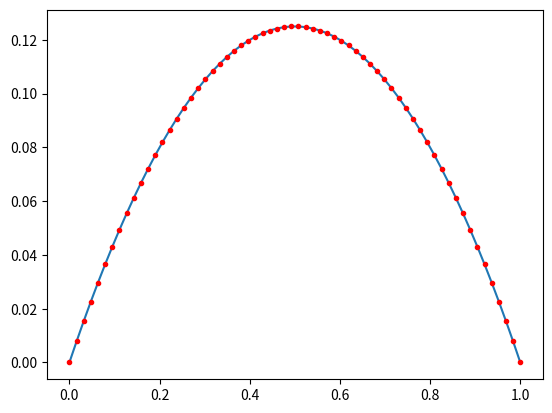

Write the Python code that produced this figure. (Note: this script raises an exception after producing the figure.)
#!git clone https://github.com/dpeschka/NumFluids.git
#!ls NumFluids

import numpy as np
from scipy import sparse
from scipy.sparse.linalg import spsolve
import matplotlib.pyplot as plt

def generate_elements1D(x):
    npo = x.size                            # number of points
    ne = npo-1                              # number of elements
    a = np.arange(0, npo-1).reshape((-1, 1))
    b = np.arange(1, npo).reshape((-1, 1))
    e1 = np.concatenate((a, b), axis=1)      # element specificiation
    return ne, npo, e1

def generate_transformation1D(k, e1, x):
    dx = x[e1[k, 1]]-x[e1[k, 0]]            # length of k-th interval
    Fdet = dx                             # determinant
    Finv = 1/dx                             # inverse transformation
    return Fdet, Finv

def local_mass1D(Fdet):
    return np.array(((1./3, 1./6), (1./6, 1./3)))*Fdet

def local_stiff1D(Fdet, Finv):
    G = np.array(Finv)
    sloc = np.zeros((2, 2))
    sloc[0, 0] = G.T.dot(G.dot(Fdet))
    sloc[0, 1] = - G.T.dot(G.dot(Fdet))
    sloc[1, 0] = sloc[0, 1]
    sloc[1, 1] = sloc[0, 0]
    return sloc

# FEM MATLAB sample code
N     = 64                           # 1D: number of points
nphi  =  2                           # P1: 2 local basis functions
x     = np.linspace(0, 1, N)         # array of points

ne, npo, e1 = generate_elements1D(x) # generate mesh
localtoglobal1DP1 = e1               # could it be this simple? why?

# assemble matrices
ii = np.zeros((ne, nphi**2))         # sparse i-index
jj = np.zeros((ne, nphi**2))         # sparse j-index
aa = np.zeros((ne, nphi**2))         # entry of Galerkin matrix
bb = np.zeros((ne, nphi**2))         # entry in mass-matrix (to build rhs)

for k in np.arange(0, ne):
    Fdet, Finv = generate_transformation1D(k, e1, x)  # compute trafo
    
    # build local matrices (mass, stiffness, ...)
    sloc = local_stiff1D(Fdet, Finv)  # element stiffness matrix
    mloc = local_mass1D(Fdet)         # element mass matrix
    
    # compute i,j indices of the global matrix
    dofs = localtoglobal1DP1[k, :]
    ii[k, :] = [dofs[0], dofs[1], dofs[0], dofs[1]]  # local-to-global
    jj[k, :] = [dofs[0], dofs[0], dofs[1], dofs[1]]  # local-to-global
    
    # compute a(i,j) values of the global matrix      
    aa[k, :] = sloc.flatten(order="F")
    bb[k, :] = mloc.flatten(order="F")

A = sparse.csr_matrix((aa.flatten(order="F"), (ii.flatten(
    order="F"), jj.flatten(order="F"))), shape=(N, N))
M = sparse.csr_matrix((bb.flatten(order="F"), (ii.flatten(
    order="F"), jj.flatten(order="F"))), shape=(N, N))

# build rhs and take into account Dirichlet bcs, solve, plot
rhs = M.dot(np.ones(N))
u = np.zeros(N)
u[1:-1] = spsolve(A[1:-1, 1:-1], rhs[1:-1])

# plot solution
plt.figure()
plt.plot(x, u,x, x*(1-x)/2, 'r.')
plt.show()

import numpy as np
from scipy import sparse
from scipy.sparse.linalg import spsolve
import matplotlib.pyplot as plt
from mpl_toolkits.mplot3d import Axes3D

from readtria import readtria

def generate_transformation2D(k, e2, x, y):
    dx1 = x[e2[k, 1]]-x[e2[k, 0]]
    dy1 = y[e2[k, 1]]-y[e2[k, 0]]

    dx2 = x[e2[k, 2]]-x[e2[k, 0]]
    dy2 = y[e2[k, 2]]-y[e2[k, 0]]

    # determinant on each triangle
    Fdet = dx1*dy2 - dx2*dy1

    # transformation Jacobian on each triangle
    Finv = np.zeros((2, 2))
    Finv[0, 0] =  dy2 / Fdet
    Finv[0, 1] = -dx2 / Fdet
    Finv[1, 0] = -dy1 / Fdet
    Finv[1, 1] =  dx1 / Fdet

    return Fdet, Finv


def local_stiff2D(Fdet, Finv):
    gradphi = np.array([[-1, -1], [1, 0], [0, 1]])
    dphi    = gradphi.dot(Finv)
    S = 1/2*(dphi[:, 0].reshape(-1, 1).dot(dphi[:, 0].reshape(1, -1)) +
             dphi[:, 1].reshape(-1, 1).dot(dphi[:, 1].reshape(1, -1)))*Fdet
    return S

def local_mass2D(Fdet):
    return Fdet*np.array([[1, 1/2, 1/2], [1/2, 1, 1/2], [1/2, 1/2, 1]])/12

# FEM Python sample code
x, y, npo, ne, e2, idp, ide = readtria('../meshes/cheese')  # read mesh from file
localtoglobal2DP1           = e2                  # could it be this simple? why?

# select points without Dirichlet bc
it = np.logical_not(idp == 1)
nphi = 3

# build matrices
ii = np.zeros((ne, nphi**2))  # sparse i-index
jj = np.zeros((ne, nphi**2))  # sparse j-index
aa = np.zeros((ne, nphi**2))  # entry of Galerkin matrix
bb = np.zeros((ne, nphi**2))  # entry in mass-matrix (to build rhs)

for k in np.arange(0, ne):
    Fdet, Finv = generate_transformation2D(k, e2, x, y)  # compute trafo
    #
    # build local matrices (mass, stiffness, ...)
    sloc = local_stiff2D(Fdet, Finv)  # element stiffness matrix
    mloc = local_mass2D(Fdet)       # element mass matrix
    #
    # compute i,j indices of the global matrix
    dofs = localtoglobal2DP1[k, :]
    ii[k, :] = dofs[[0, 1, 2, 0, 1, 2, 0, 1, 2]]  # local-to-global
    jj[k, :] = dofs[[0, 0, 0, 1, 1, 1, 2, 2, 2]]  # local-to-global
    #
    # compute a(i,j) values of the global matrix
    aa[k, :] = sloc.flatten(order="F")
    bb[k, :] = mloc.flatten(order="F")

# create sparse matrices
A = sparse.csr_matrix((aa.flatten(order="F"), (ii.flatten(
    order="F"), jj.flatten(order="F"))), shape=(npo, npo))
M = sparse.csr_matrix((bb.flatten(order="F"), (ii.flatten(
    order="F"), jj.flatten(order="F"))), shape=(npo, npo))

# build rhs and take into account Dirichlet bcs, solve, plot
rhs = M*np.ones(npo)
u = np.zeros(npo)
u[it] = spsolve(A[np.ix_(it, it)], rhs[it])

# plotting
fig, ax = plt.subplots(figsize=(8,8))
ax.set_aspect('equal')

#fig = plt.figure()

#ax = fig.gca(projection='3d')
#ax.plot_trisurf(x, y, u, triangles=e2)
#plt.show()

plt.triplot(x,y,triangles=e2,linewidth=0.1)
plt.tripcolor(x,y,u,triangles=e2)

